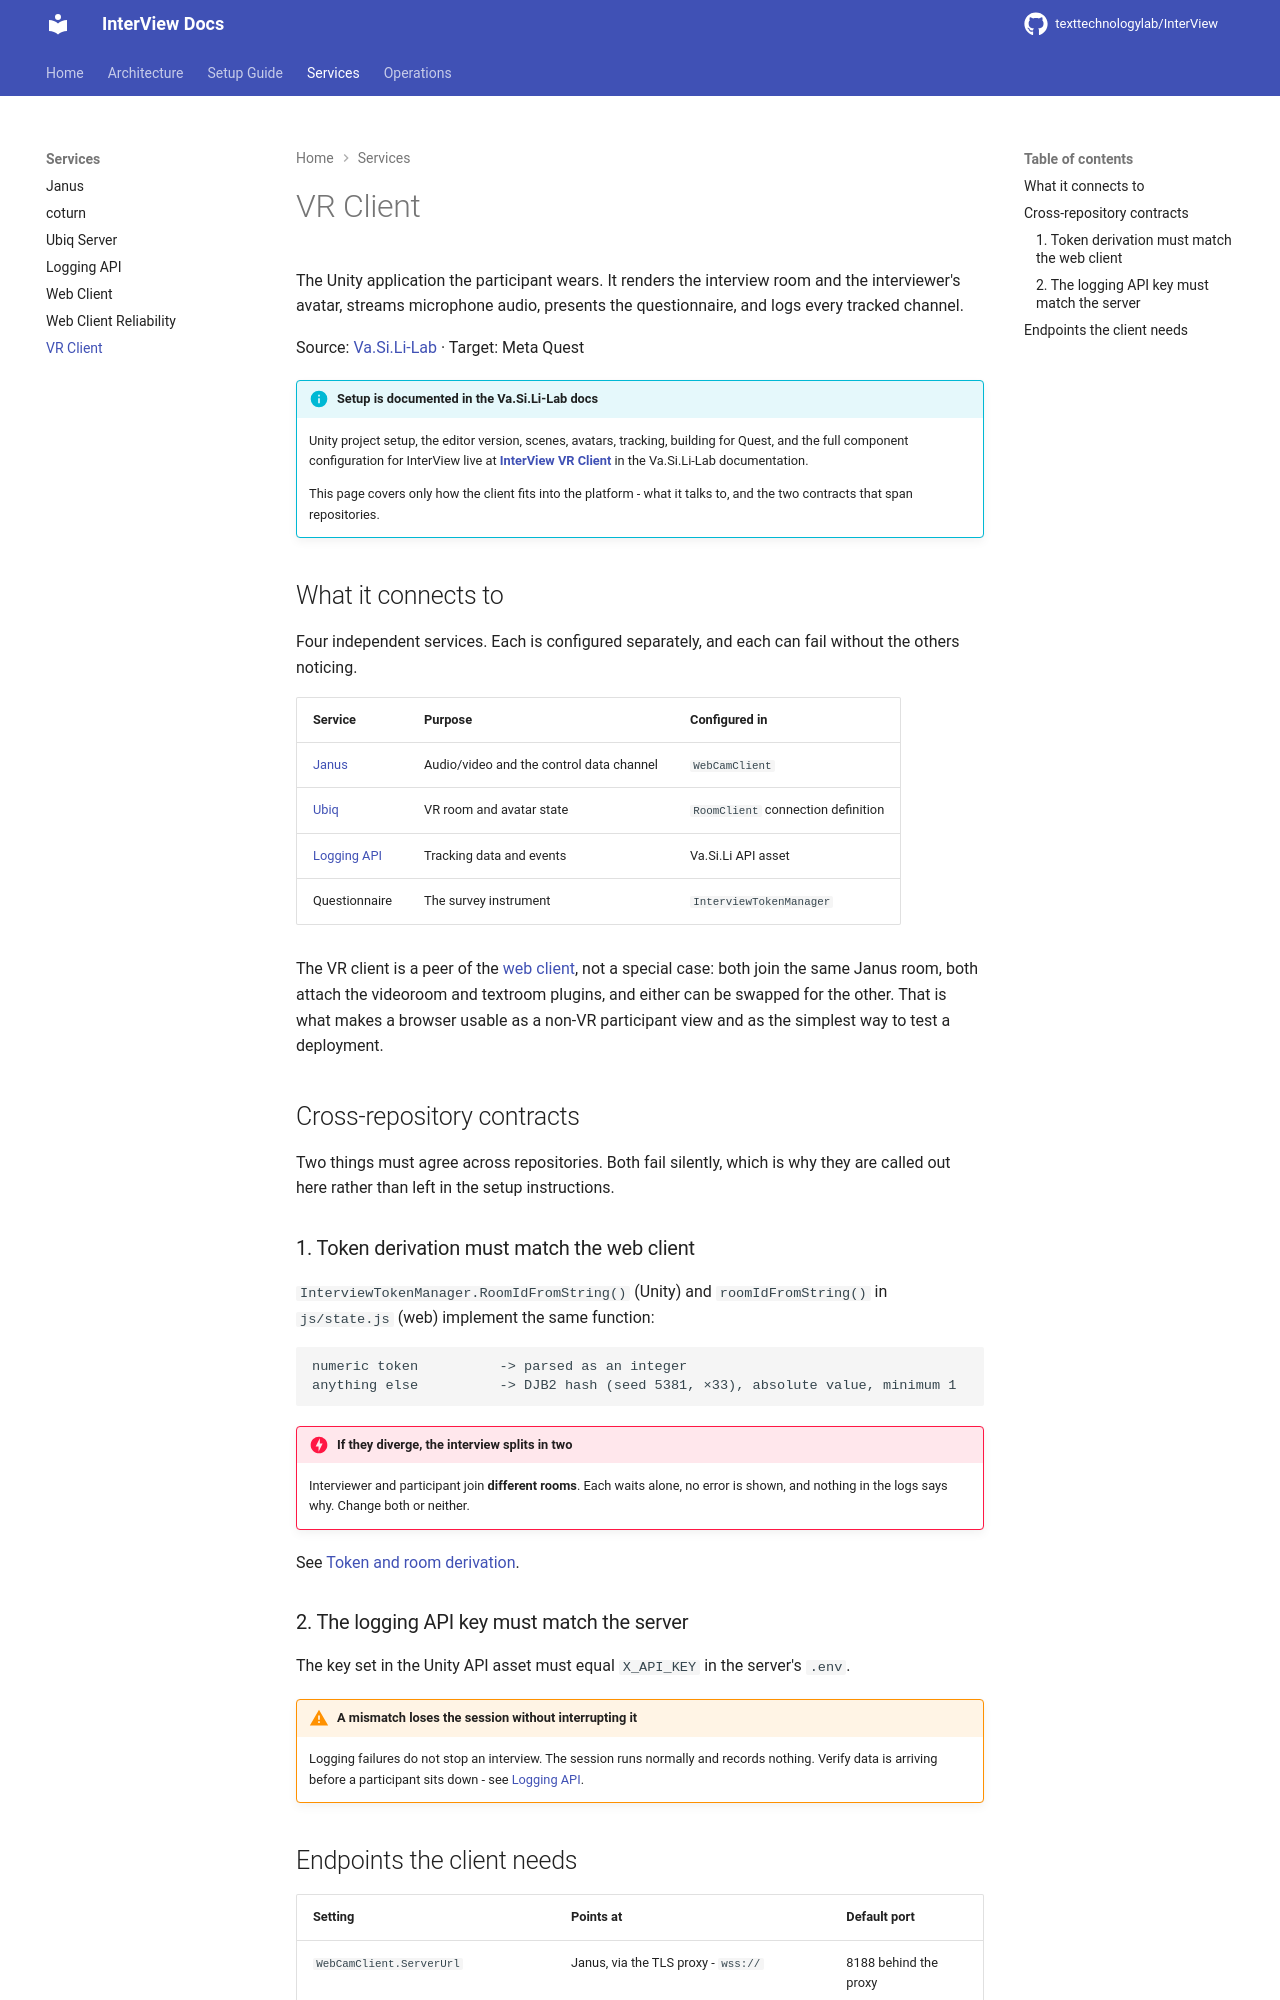

repository: texttechnologylab/InterView · page: services/vr_client/index.html · generator: mkdocs

# VR Client

The Unity application the participant wears. It renders the interview room and
the interviewer's avatar, streams microphone audio, presents the questionnaire,
and logs every tracked channel.

Source: [Va.Si.Li-Lab](https://github.com/texttechnologylab/Va.Si.Li-Lab) ·
Target: Meta Quest

!!! info "Setup is documented in the Va.Si.Li-Lab docs"
    Unity project setup, the editor version, scenes, avatars, tracking, building
    for Quest, and the full component configuration for InterView live at
    **[InterView VR Client](https://texttechnologylab.github.io/Va.Si.Li-Lab/getting_started/interview_client/)**
    in the Va.Si.Li-Lab documentation.

    This page covers only how the client fits into the platform - what it talks
    to, and the two contracts that span repositories.

## What it connects to

Four independent services. Each is configured separately, and each can fail
without the others noticing.

| Service | Purpose | Configured in |
|---|---|---|
| [Janus](janus.md) | Audio/video and the control data channel | `WebCamClient` |
| [Ubiq](ubiq.md) | VR room and avatar state | `RoomClient` connection definition |
| [Logging API](logging_api.md) | Tracking data and events | Va.Si.Li API asset |
| Questionnaire | The survey instrument | `InterviewTokenManager` |

The VR client is a peer of the [web client](web_client.md), not a special case:
both join the same Janus room, both attach the videoroom and textroom plugins,
and either can be swapped for the other. That is what makes a browser usable as a
non-VR participant view and as the simplest way to test a deployment.

## Cross-repository contracts

Two things must agree across repositories. Both fail silently, which is why they
are called out here rather than left in the setup instructions.

### 1. Token derivation must match the web client

`InterviewTokenManager.RoomIdFromString()` (Unity) and `roomIdFromString()` in
`js/state.js` (web) implement the same function:

```
numeric token          -> parsed as an integer
anything else          -> DJB2 hash (seed 5381, ×33), absolute value, minimum 1
```

!!! danger "If they diverge, the interview splits in two"
    Interviewer and participant join **different rooms**. Each waits alone, no
    error is shown, and nothing in the logs says why. Change both or neither.

See [Token and room derivation](../architecture.md#token-and-room-derivation).
